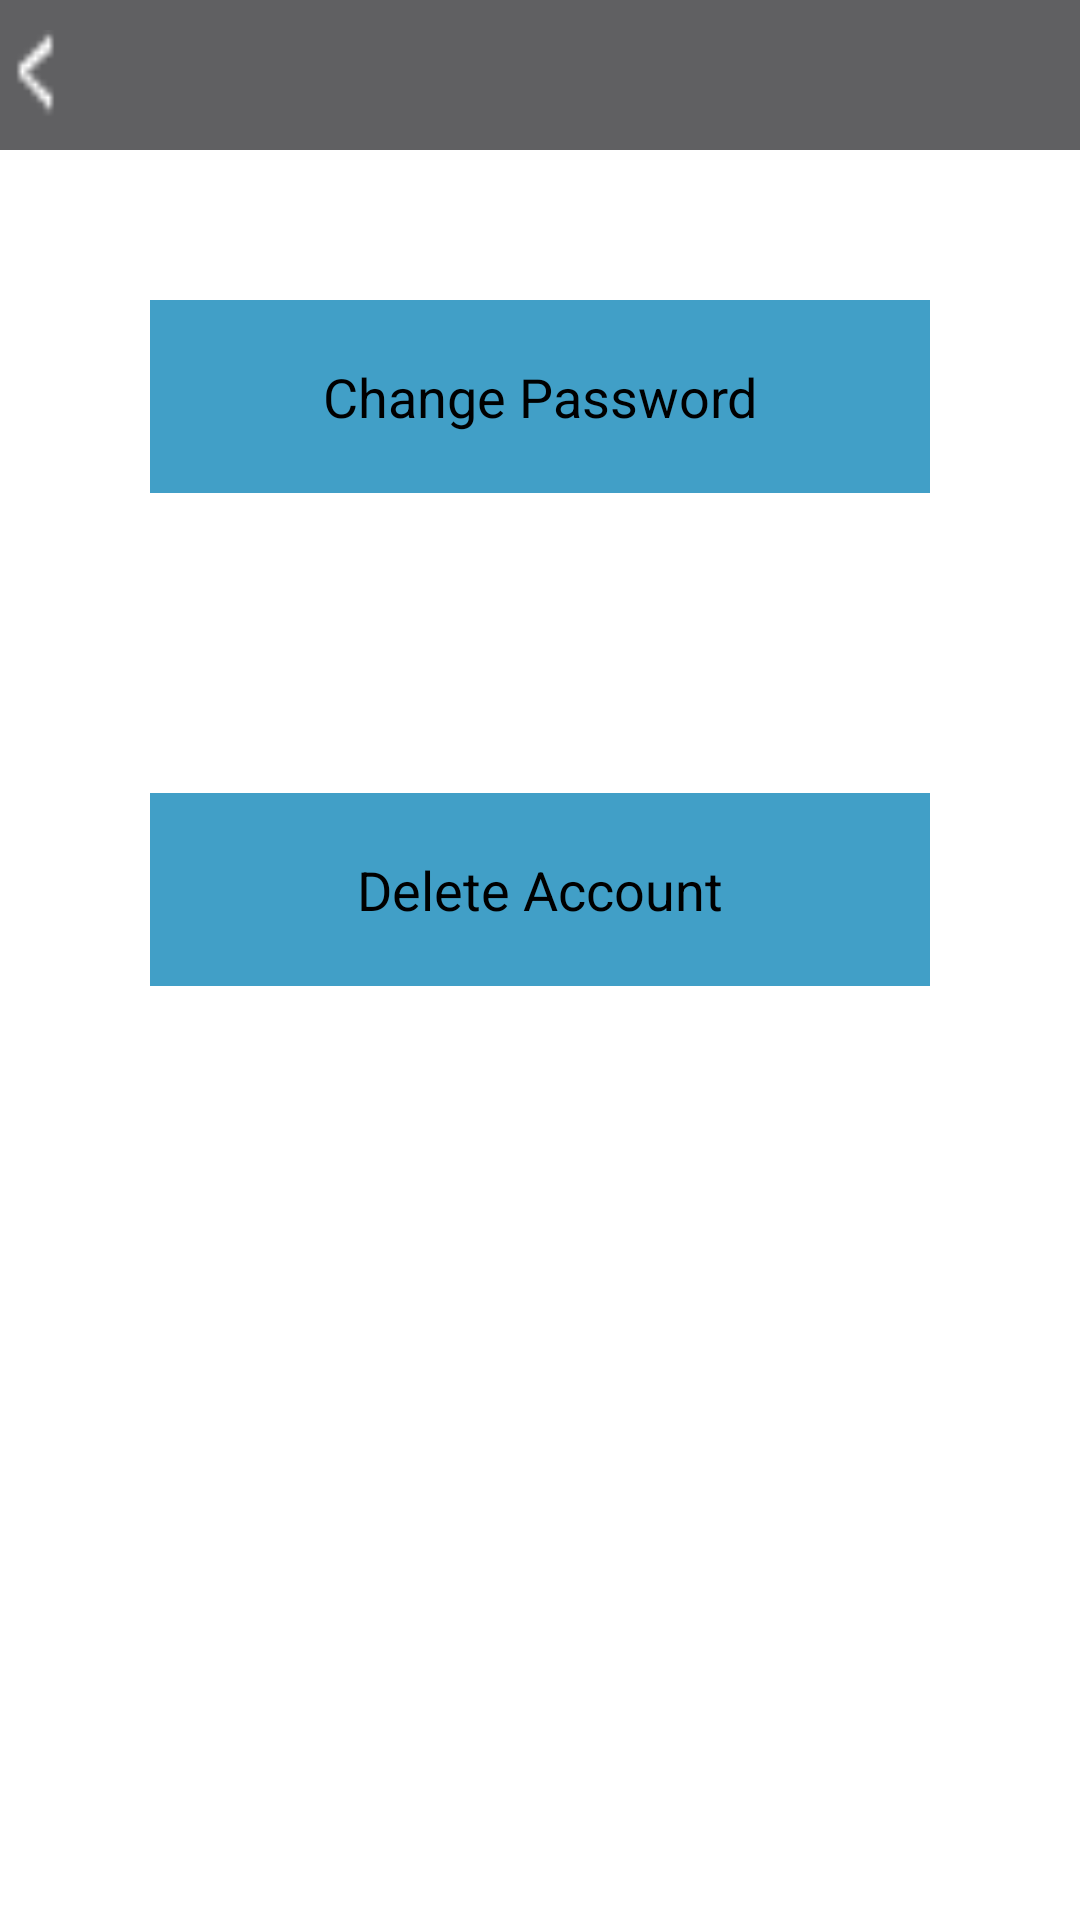

Reconstruct the res/layout file that produces this screen, plus the resources it refers to.
<!-- AndroidManifest.xml: application theme AppTheme -->
<!-- res/layout/user_changes.xml -->
<?xml version="1.0" encoding="utf-8"?>
<LinearLayout xmlns:android="http://schemas.android.com/apk/res/android"
    android:orientation="vertical" android:layout_width="match_parent"
    android:layout_height="match_parent">

    <LinearLayout
        android:id="@+id/action_bar_layout_landing_page"
        android:layout_width="match_parent"
        android:layout_height="50dp"
        android:background="@color/actionBar"
        android:orientation="horizontal">

        <ImageView
            android:id="@+id/back_button"
            android:layout_width="30dp"
            android:layout_height="match_parent"
            android:clickable="true"
            android:src="@drawable/backicon" />

    </LinearLayout>

    <LinearLayout
        android:orientation="vertical"
        android:layout_width="match_parent"
        android:layout_height="match_parent">
        <TextView
            android:id="@+id/user_change_password"
            android:layout_width="match_parent"
            android:layout_height="wrap_content"
            android:gravity="center|center_vertical"
            android:layout_margin="50dp"
            android:padding="20dp"
            android:clickable="true"
            android:background="@color/button"
            android:text="@string/change_pass"
            android:textAppearance="?android:textAppearanceMedium"
            />
        <TextView
            android:id="@+id/user_delete_account"
            android:gravity="center|center_vertical"
            android:layout_width="match_parent"
            android:padding="20dp"
            android:layout_margin="50dp"
            android:background="@color/button"
            android:layout_height="wrap_content"
            android:text="@string/delete_acc"
            android:clickable="true"
            android:textAppearance="?android:textAppearanceMedium"/>
    </LinearLayout>

</LinearLayout>
<!-- resources referenced by this layout -->
<resources>
  <color name="actionBar">#606062</color>
  <color name="button">#419fc7</color>
  <!-- drawable backicon: png bitmap (drawable, 2883 bytes) -->
  <string name="change_pass">Change Password</string>
  <string name="delete_acc">Delete Account</string>
  <style name="AppTheme" parent="@android:style/Theme.Holo.Light.NoActionBar.Fullscreen">
          
          <item name="colorPrimary">@color/colorPrimary</item>
          <item name="colorPrimaryDark">@color/colorPrimaryDark</item>
          <item name="colorAccent">@color/colorAccent</item>
      </style>
  <color name="colorPrimary">#3F51B5</color>
  <color name="colorPrimaryDark">#303F9F</color>
  <color name="colorAccent">#FF4081</color>
</resources>
